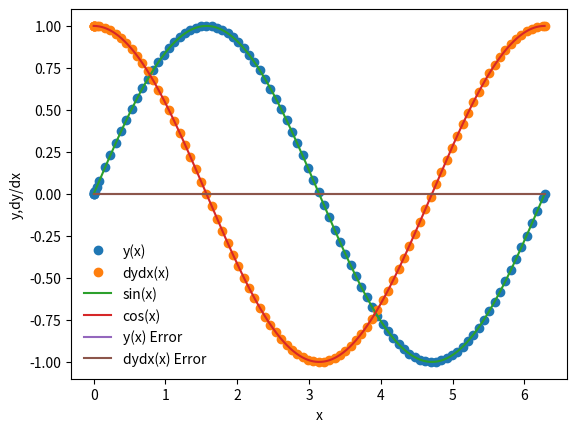

Write the Python code that produced this figure.
% matplotlib inline
import numpy as np
import matplotlib.pyplot as plt

def dydx(x,y):
    
    #set the derivatives
    
    #our equation is d^2y/dx^2 = -y
    #so we can write 
    #dydx = z
    #dzdx = -y
    
    #we'll set y = y[0]
    #set z = y[1]
    
    #declare an array
    y_derivs = np.zeros(2)
    
    #set dydx = z
    y_derivs[0] = y[1]
    
    #set dzdx = -y
    y_derivs[1] = -1*y[0]
    
    #return an array
    return y_derivs

def rk6_mv_core(dydx,xi,yi,nv,h):
      
    #declare k? arrays
    k1 = np.zeros(nv)
    k2 = np.zeros(nv)
    k3 = np.zeros(nv)
    k4 = np.zeros(nv)
    k5 = np.zeros(nv)
    k6 = np.zeros(nv)
    
    
    #declare a temp y array
    y_temp = np.zeros(nv)
    
    #get k1 values
    y_derivs = dydx(xi,yi)
    k1[:] = h*y_derivs[:]
    
    #get k2 values
    y_temp[:] = yi[:] + 1/5*k1[:]
    y_derivs = dydx(xi+1/5*h,y_temp)
    k2[:] = h*y_derivs[:]
    
    #get k3 values
    y_temp[:] = yi[:] + 3/40*k1[:] + 9/40*k2[:]
    y_derivs = dydx(xi+3/10*h,y_temp)
    k3[:] = h*y_derivs[:]
    
    #get k4 values
    y_temp[:] = yi[:] + 3/10*k1[:] + (-9/10)*k2[:] + 6/5*k3[:]
    y_derivs = dydx(xi+3/5*h,y_temp)
    k4[:] = h*y_derivs[:]
    
    #get k5 values
    y_temp[:] = yi[:] +(-11/54)*k1[:] + 5/2*k2[:] + (-70/27)*k3[:] + 35/27*k4[:]
    y_derivs = dydx(xi+h,y_temp)
    k5[:] = h*y_derivs[:]
    
    #get k6 values
    y_temp[:] = yi[:] + 1631/55296*k1[:] + 175/512*k2[:] + 575/13824*k3[:] + 44275/110592*k4[:] + 253/4096*k5[:]
    y_derivs = dydx(xi+7/8*h,y_temp)
    k6[:] = h*y_derivs[:]
    
    #advance y by a step h
    yipo = yi + 37/378*k1 + 250/621*k3 + 125/594*k4 + 512/1771*k6 + h**6
    
    return yipo

def rk6_mv_ad(dydx,x_i,y_i,nv,h,tol):
    
    #define safety scale
    SAFETY    = 0.9
    H_NEW_FAC = 2.0
    
    #set a max number of iterations
    imax = 1000
    
    #set an iteration variable
    i = 0
    
    #create an error
    Delta = np.full(nv,2*tol)
    
    #remember the step
    h_step = h
    
    #adjust step
    while(Delta.max()/tol > 1.0):
        
        #estimate our error by taking one step of size h
        #vs. two steps of size h/2
        y_2 = rk6_mv_core(dydx,x_i,y_i,nv,h_step)
        y_1 = rk6_mv_core(dydx,x_i,y_i,nv,0.5*h_step)
        y_11= rk6_mv_core(dydx,x_i+0.5*h_step,y_1,nv,0.5*h_step)
        
        #compute an error
        Delta = np.fabs(y_2 - y_11)
        
        #if the error is too large, take a smaller step
        if(Delta.max()/tol > 1.0):
            
            #our error is too large, decrease the step
            h_step *= SAFETY * (Delta.max()/tol)**(-0.25)
            
        #check iterations
        if(i>imax):
            print("Too many iterations in rk4_mv_ad()")
            raise StopIteration("Ending after i = ",i)
        
        #iterate
        i+=1
        
    #next time, try to take a bigger step
    h_new = np.fmin(h_step * (Delta.max()/tol)**(-0.9), h_step*H_NEW_FAC)
    
    #retrun the answer, a new step, and the step we took
    return y_2, h_new, h_step

def rk6_mv(dfdx,a,b,y_a,tol):
    
    #dfdx is the deriative wrt x
    #a is the lower bound
    #b is the upper bound
    #y_a are the boundary condations
    #tol is the tolerance for integration y
    
    #define our starting step
    xi = a 
    yi = y_a.copy()
    
    #an initial step size == make very small
    h = 1.0e-4 * (b-a)
    
    #set a max number of iterations
    imax = 10000
    
    #set an interation variable
    i = 0
    
    #set the number of coupled odes to the size of y_a
    nv = len(y_a)
    
    
    #set the initial conditions
    x = np.full(1,a)
    y = np.full((1,nv),y_a)
    
    #set a flag
    flag = 1
    
    #loop until we reach the right side
    while(flag):
        
        #caculate y_i+1
        yi_new, h_new, h_step = rk6_mv_ad(dydx,xi,yi,nv,h,tol)
        
        #update the step
        h = h_new
        
        #prevent an overshoot
        if(xi+h_step>b):
            
            #take a smaller step
            h = b-xi
            
            #recalculate y_i+1
            yi_new, h_new, h_step = rk6_mv_ad(dydx,xi,yi,nv,h,tol)
            
            #break
            flag =0
        
        #update values
        xi += h_step
        yi[:] = yi_new[:]
        
        #add the step to the arrays
        x = np.append(x,xi)
        y_new = np.zeros((len(x),nv))
        y_new[0:len(x)-1,:] = y
        y_new[-1,:] = yi[:]
        del y
        y = y_new
        
        #prevent too many iterations
        if (i>=imax):
            
            print("Maximum iterations reached.")
            raise StopIteration("Iteration number = ",i)
            
        #iterate
        i += 1
        
        #output some information
        s = "i = %3d\tx = %9.8f\th = %9.8f\tb=%9.8f"  % (i,xi,h_step,b)
        print(s)
        
        #break if new xi is == b
        if(xi==b):
            flag = 0
    
    #retrun the answer
    return x,y

a = 0.0
b = 2.0 * np.pi

y_0 = np.zeros(2)
y_0[0] = 0.0
y_0[1] = 1.0
nv = 2

tolerance = 1.0e-6

#perform the itegration
x,y = rk6_mv(dydx,a,b,y_0,tolerance)

plt.plot(x,y[:,0],'o',label='y(x)')
plt.plot(x,y[:,1],'o',label='dydx(x)')
xx = np.linspace(0,2.0*np.pi,1000)
plt.plot(xx,np.sin(xx),label='sin(x)')
plt.plot(xx,np.cos(xx),label='cos(x)')
plt.xlabel('x')
plt.ylabel('y,dy/dx')
plt.legend(frameon=False)

sine = np.sin(x)
cosine = np.cos(x)

y_error = (y[:,0]-sine)
dydx_error = (y[:,1]-cosine)

plt.plot(x,y_error,label="y(x) Error")
plt.plot(x,dydx_error,label="dydx(x) Error")
plt.legend(frameon=False)